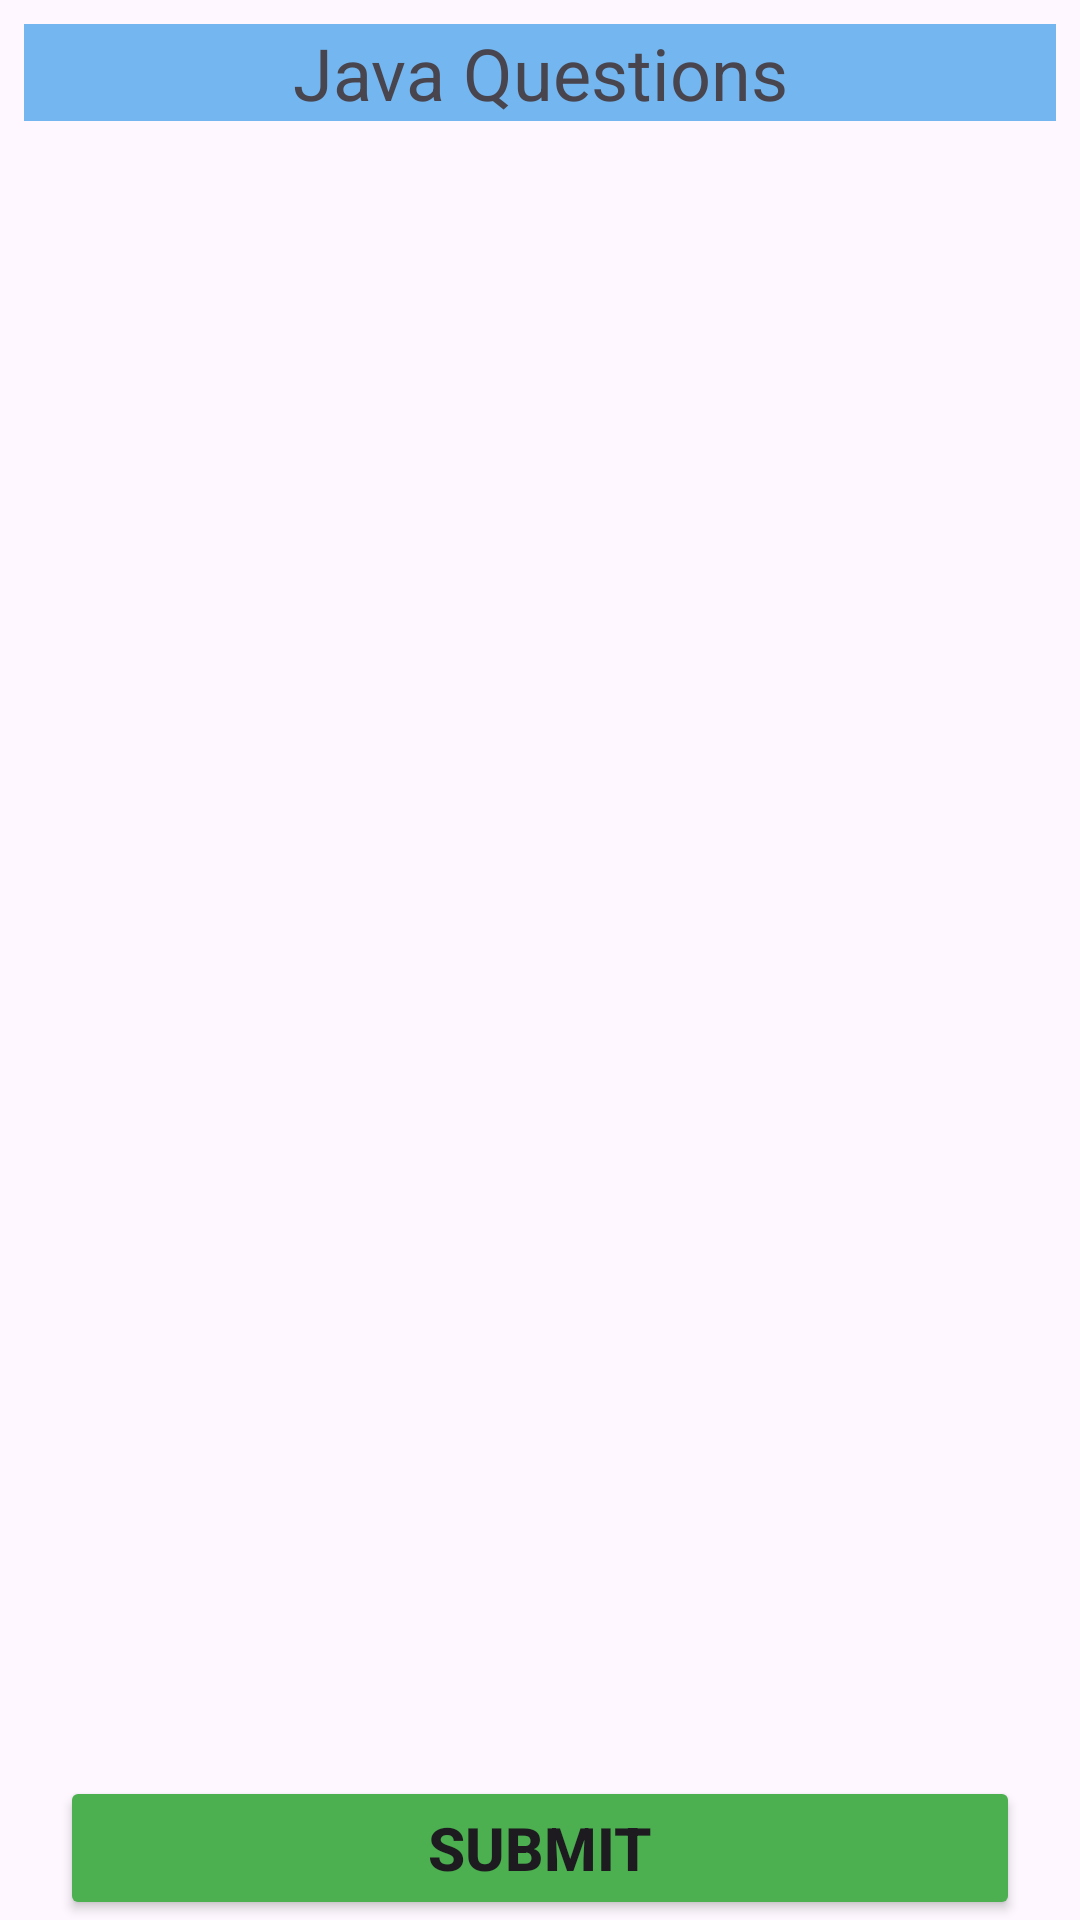

Produce the Android XML layout that renders to this screen, including the resource entries it uses.
<!-- AndroidManifest.xml: application theme Theme.IntBuzz -->
<!-- res/layout/activity_main.xml -->
<?xml version="1.0" encoding="utf-8"?>
<LinearLayout xmlns:android="http://schemas.android.com/apk/res/android"
    xmlns:app="http://schemas.android.com/apk/res-auto"
    xmlns:tools="http://schemas.android.com/tools"
    android:layout_width="match_parent"
    android:layout_height="match_parent"
    android:orientation="vertical"
    tools:context=".MainActivity">
   <RelativeLayout
       android:layout_width="match_parent"
       android:layout_height="wrap_content">

       <TextView
           android:id="@+id/text_topic"
           android:layout_width="match_parent"
           android:layout_height="wrap_content"
           android:layout_marginStart="8dp"
           android:layout_marginTop="8dp"
           android:layout_marginEnd="8dp"
           android:background="#74B6EF"
           android:layout_marginBottom="8dp"
           android:gravity="center"
           android:text="Java Questions"
           android:textSize="24sp" />
       <TextView
           android:layout_width="match_parent"
           android:layout_height="wrap_content"
           android:text="Your Answers:"
           android:textSize="20sp"
           android:id="@+id/titleSub"
           android:visibility="gone"
           android:layout_marginBottom="5dp"
           android:layout_below="@+id/text_topic"/>

     <androidx.recyclerview.widget.RecyclerView
         android:layout_below="@+id/titleSub"
         android:layout_width="match_parent"
         android:layout_height="wrap_content"
         android:layout_above="@+id/btnSubmit"
         android:id="@+id/rvMain"/>

     <Button
         android:layout_width="match_parent"
         android:layout_height="wrap_content"
         android:text="Submit"
         android:layout_marginTop="20dp"
         android:layout_marginHorizontal="20dp"
         android:backgroundTint="#4CAF50"
         android:textSize="20sp"
         android:layout_alignParentBottom="true"
         android:textStyle="bold"
         android:id="@+id/btnSubmit"/>
  </RelativeLayout>

</LinearLayout>
<!-- resources referenced by this layout -->
<resources>
  <style name="Theme.IntBuzz" parent="Base.Theme.IntBuzz" />
  <style name="Base.Theme.IntBuzz" parent="Theme.Material3.DayNight.NoActionBar">
          
         <item name="colorPrimary">#9C27B0</item> --&gt;
      </style>
</resources>
